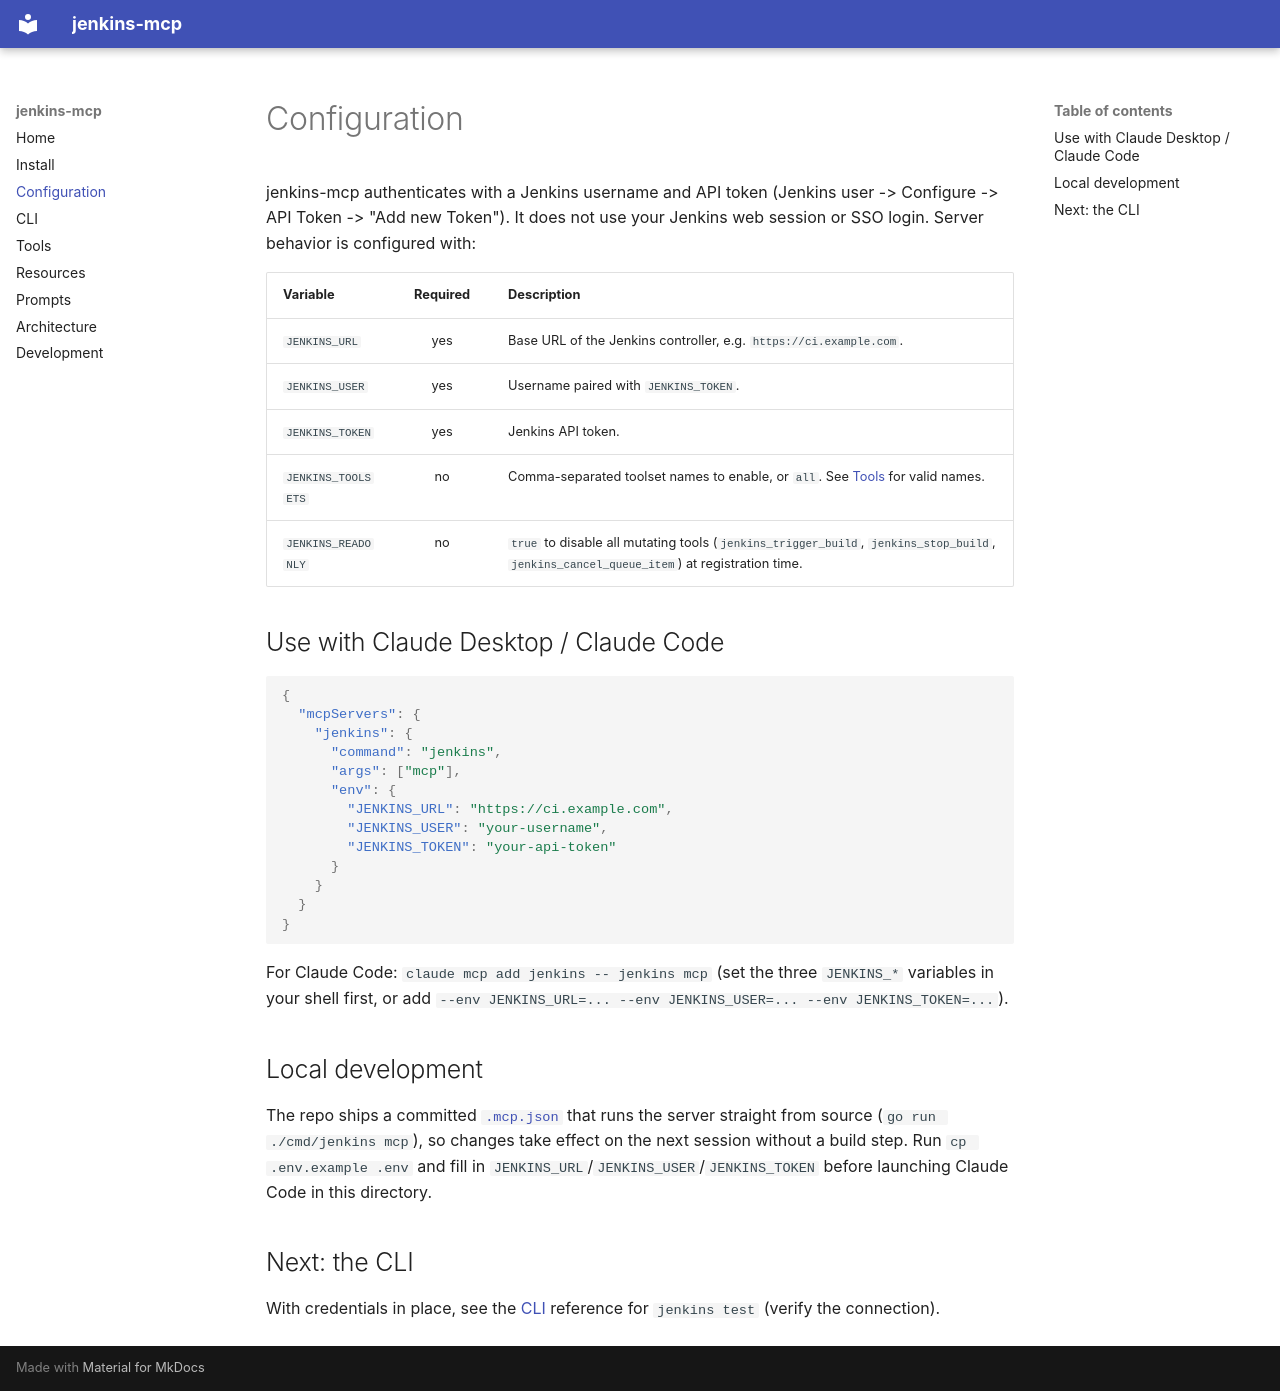

repository: rangertaha/jenkins-mcp · page: configuration/index.html · generator: mkdocs

# Configuration

jenkins-mcp authenticates with a Jenkins username and API token (Jenkins user
-> Configure -> API Token -> "Add new Token"). It does not use your Jenkins
web session or SSO login. Server behavior is configured with:

| Variable           | Required | Description                                                        |
| ------------------- | :------: | ------------------------------------------------------------------- |
| `JENKINS_URL`       |   yes    | Base URL of the Jenkins controller, e.g. `https://ci.example.com`. |
| `JENKINS_USER`      |   yes    | Username paired with `JENKINS_TOKEN`.                               |
| `JENKINS_TOKEN`     |   yes    | Jenkins API token.                                                  |
| `JENKINS_TOOLSETS`  |    no    | Comma-separated toolset names to enable, or `all`. See [Tools](tools.md) for valid names. |
| `JENKINS_READONLY`  |    no    | `true` to disable all mutating tools (`jenkins_trigger_build`, `jenkins_stop_build`, `jenkins_cancel_queue_item`) at registration time. |

## Use with Claude Desktop / Claude Code

```json
{
  "mcpServers": {
    "jenkins": {
      "command": "jenkins",
      "args": ["mcp"],
      "env": {
        "JENKINS_URL": "https://ci.example.com",
        "JENKINS_USER": "your-username",
        "JENKINS_TOKEN": "your-api-token"
      }
    }
  }
}
```

For Claude Code: `claude mcp add jenkins -- jenkins mcp` (set the three `JENKINS_*` variables in your shell first, or add `--env JENKINS_URL=... --env JENKINS_USER=... --env JENKINS_TOKEN=...`).

## Local development

The repo ships a committed [`.mcp.json`](https://github.com/rangertaha/jenkins-mcp/blob/main/.mcp.json) that runs the server straight from source (`go run ./cmd/jenkins mcp`), so changes take effect on the next session without a build step. Run `cp .env.example .env` and fill in `JENKINS_URL`/`JENKINS_USER`/`JENKINS_TOKEN` before launching Claude Code in this directory.

## Next: the CLI

With credentials in place, see the [CLI](cli.md) reference for `jenkins test` (verify the connection).
